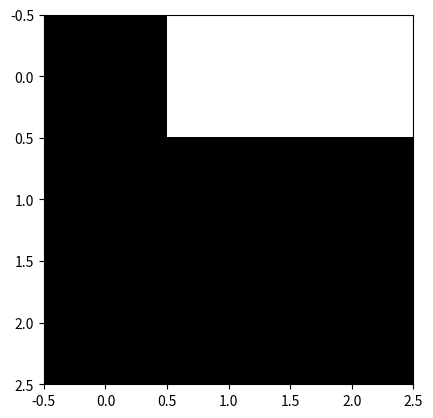

This figure's Python source:
import numpy as np
import matplotlib.pyplot as plt
size=3
img_1=np.random.randint(0,2,(size,size))
img_1   #fake image, you should read from a file
plt.imshow(img_1,cmap='Greys',interpolation='nearest')
plt.show()
